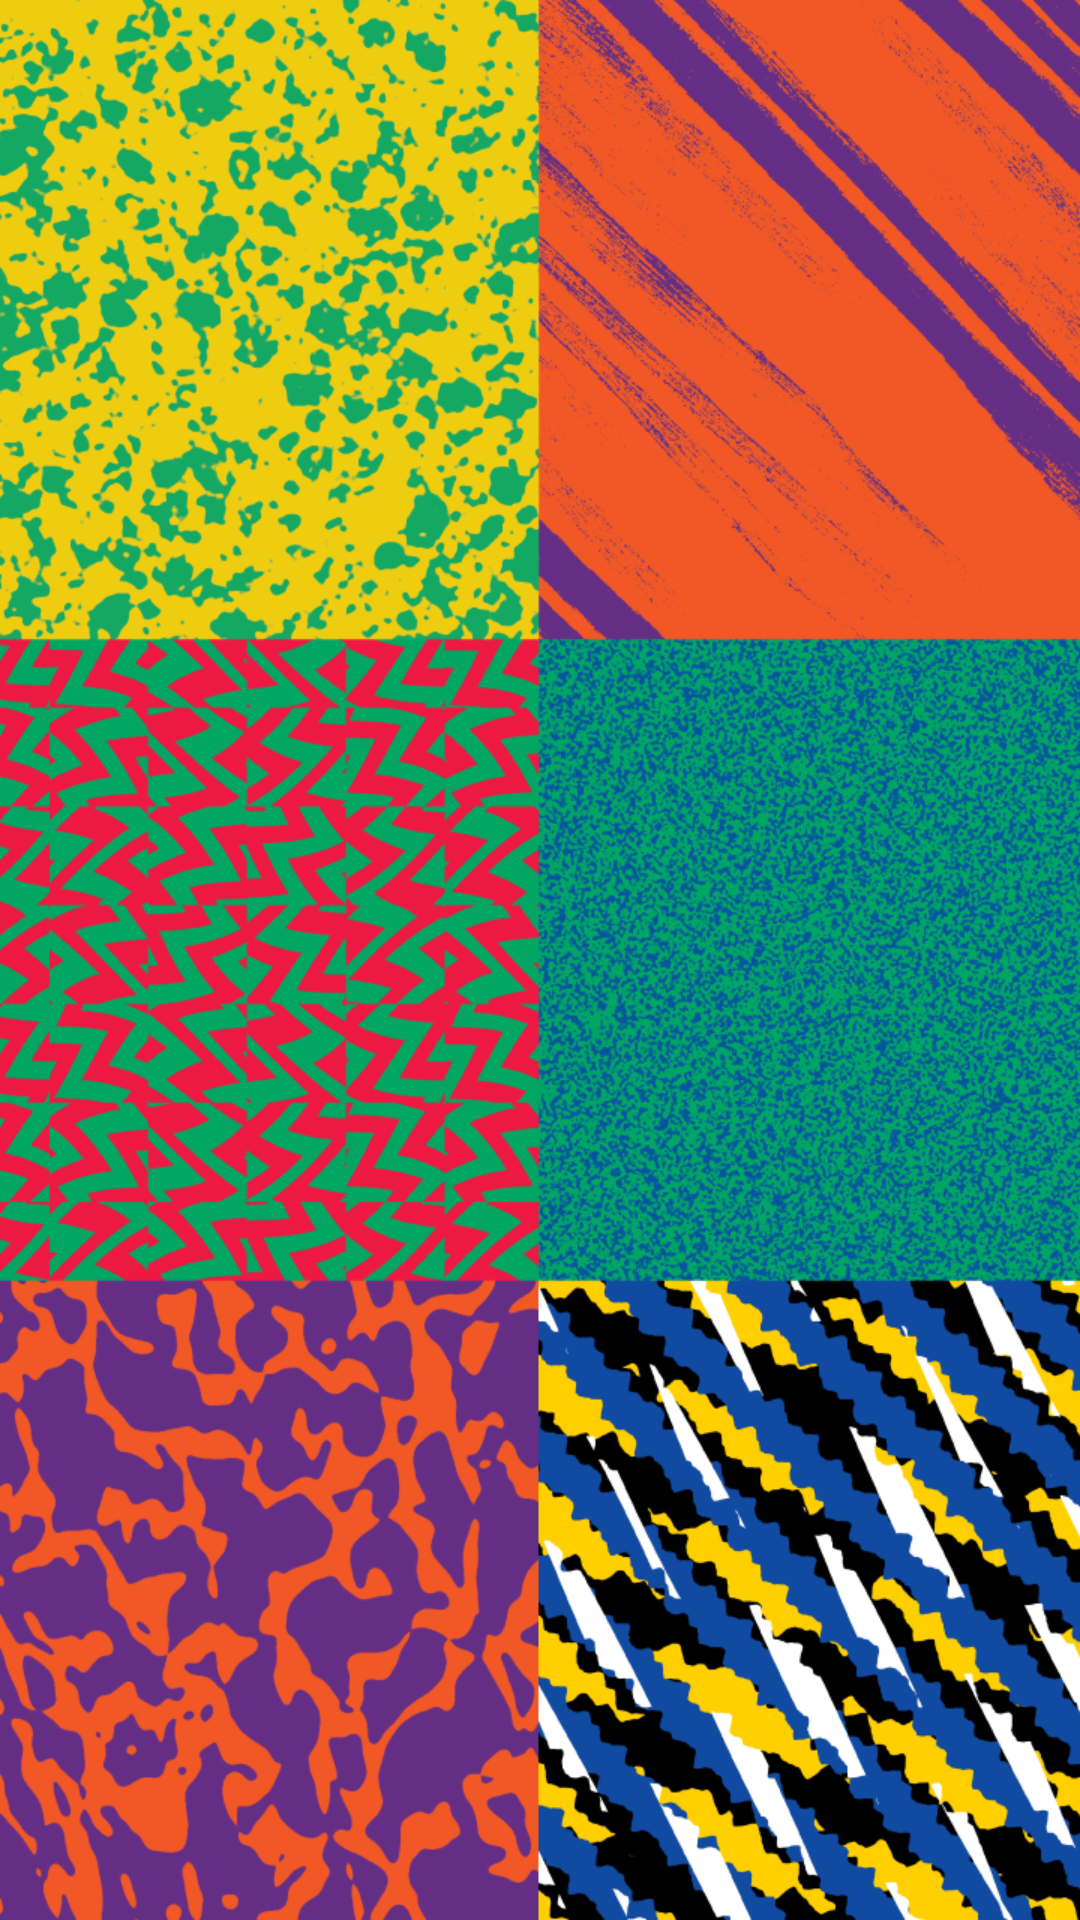

Here is an Android app screen rendered from its layout file. Give the layout XML and the strings, colors and styles it references.
<!-- AndroidManifest.xml: activity theme EmbassatTheme.NoActionBar -->
<!-- res/layout/activity_artists.xml -->
<LinearLayout xmlns:android="http://schemas.android.com/apk/res/android"
        android:id="@+id/main_layout"
        android:orientation="vertical"
        android:layout_width="match_parent"
        android:background="@drawable/embassat_background"
        android:layout_height="wrap_content">
     <android.support.v7.widget.RecyclerView
         android:id="@+id/artistsRecyclerView"
         android:scrollbars="vertical"
         android:layout_marginLeft="@dimen/activity_horizontal_margin"
         android:layout_marginRight="@dimen/activity_horizontal_margin"
         android:layout_width="match_parent"
         android:layout_height="match_parent"/>
    </LinearLayout>
<!-- resources referenced by this layout -->
<resources>
  <dimen name="activity_horizontal_margin">16dp</dimen>
  <!-- drawable embassat_background: png bitmap (drawable, 967715 bytes) -->
  <style name="EmbassatTheme.NoActionBar">
          <item name="windowActionBar">false</item>
          <item name="windowNoTitle">true</item>
          <item name="android:displayOptions" />
      </style>
</resources>
